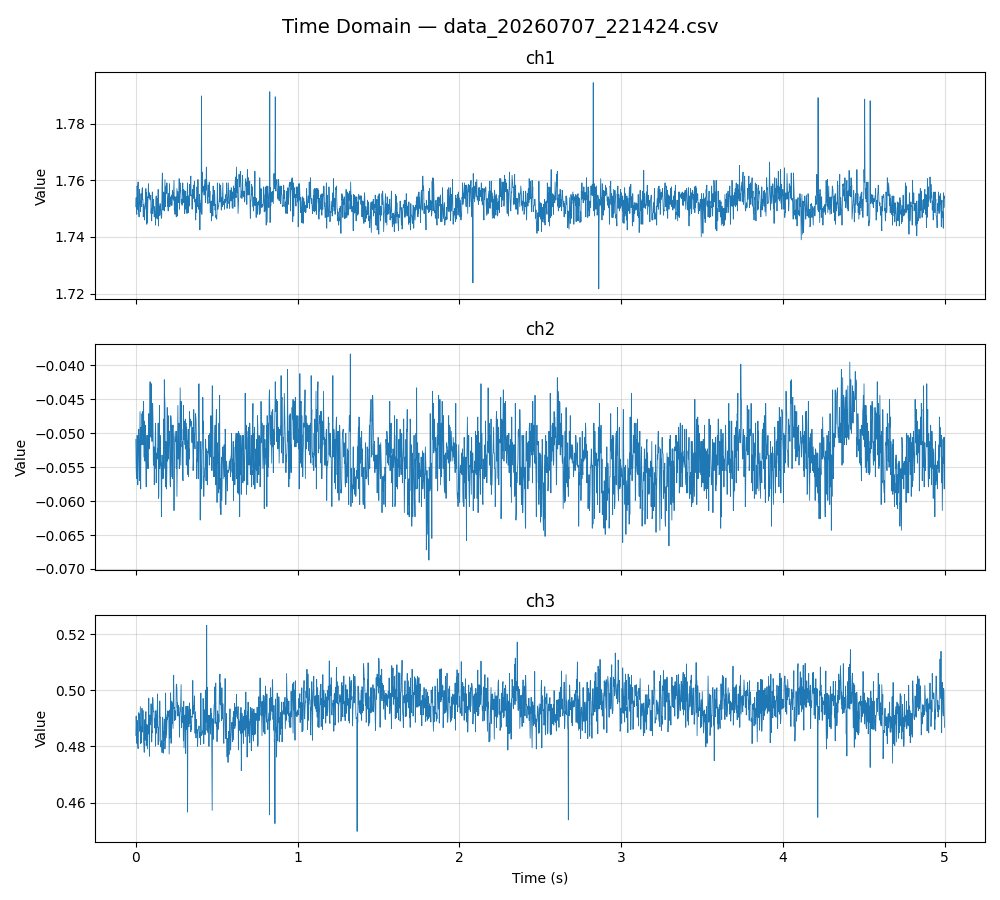

Values plotted in this chart, from the file beside it:
ch1, ch2, ch3
1.751, -0.0509, 0.4839
1.754, -0.055, 0.4908
1.749, -0.0567, 0.487
1.748, -0.055, 0.4811
1.758, -0.0503, 0.4866
1.75, -0.0538, 0.4892
1.757, -0.0576, 0.4803
1.759, -0.055, 0.4792
1.751, -0.05, 0.4866
1.749, -0.0494, 0.492
1.747, -0.0526, 0.4898
1.757, -0.057, 0.4915
1.752, -0.0514, 0.4854
1.753, -0.0468, 0.4895
1.749, -0.0552, 0.4942
1.752, -0.0582, 0.481
1.755, -0.0491, 0.4871
1.752, -0.0506, 0.4813
1.751, -0.0517, 0.4863
1.756, -0.0471, 0.4936
1.757, -0.0503, 0.4877
1.753, -0.0468, 0.4851
1.753, -0.0517, 0.4928
1.747, -0.05, 0.4874
1.752, -0.0453, 0.4819
1.751, -0.0535, 0.4804
1.75, -0.0509, 0.4779
1.746, -0.0482, 0.4889
1.751, -0.0541, 0.4896
1.752, -0.0488, 0.4822
1.751, -0.0529, 0.4854
1.757, -0.0544, 0.4924
1.75, -0.0579, 0.4803
1.756, -0.0503, 0.4825
1.744, -0.0529, 0.4879
1.754, -0.0552, 0.4841
1.745, -0.0503, 0.4791
1.752, -0.0541, 0.4874
1.754, -0.0552, 0.4844
1.759, -0.0517, 0.4876
1.754, -0.0471, 0.4972
1.754, -0.0523, 0.4877
1.756, -0.0482, 0.4765
1.753, -0.0482, 0.4871
1.753, -0.0424, 0.4912
1.754, -0.05, 0.4877
1.755, -0.0503, 0.489
1.748, -0.0506, 0.4952
1.75, -0.0427, 0.4914
1.746, -0.0485, 0.4816
1.752, -0.0512, 0.4855
1.756, -0.0474, 0.4849
1.748, -0.0456, 0.4974
1.752, -0.0479, 0.4966
1.753, -0.0541, 0.4931
1.751, -0.0547, 0.4923
1.749, -0.052, 0.4925
1.747, -0.0576, 0.4889
1.751, -0.0529, 0.4866
1.748, -0.0552, 0.4893
... 2,441 more rows
